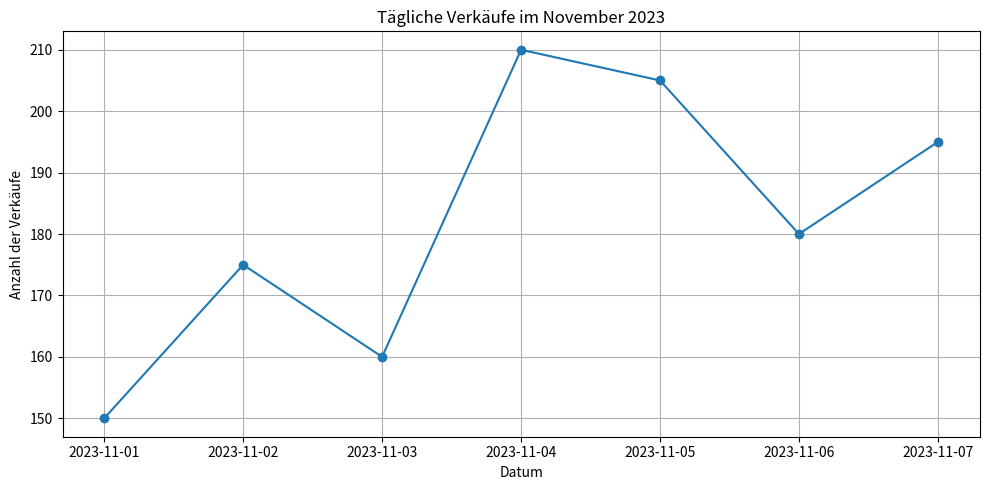

Here is the Python script that generated this plot:
import pandas as pd
import matplotlib.pyplot as plt

# 1. Datenquelle (hier als Dictionary simuliert)
data = {
    'Datum': ['2023-11-01', '2023-11-02', '2023-11-03', '2023-11-04',
              '2023-11-05', '2023-11-06', '2023-11-07'],
    'Verkaeufe': [150, 175, 160, 210, 205, 180, 195]
}

# 2. Data Frame erstellen und transformieren
# Die Spalte 'Datum' wird in einen echten Datumstyp umgewandelt.
df = pd.DataFrame(data)
df['Datum'] = pd.to_datetime(df['Datum'])

# 3. Visualisierung
plt.figure(figsize=(10, 5)) # Größe der Zeichenfläche festlegen

# Liniendiagramm erstellen mit Markern für die Datenpunkte
plt.plot(df['Datum'], df['Verkaeufe'], marker='o', linestyle='-')

# Diagramm beschriften
plt.title('Tägliche Verkäufe im November 2023')
plt.xlabel('Datum')
plt.ylabel('Anzahl der Verkäufe')
plt.grid(True) # Ein Gitter zur besseren Ablesbarkeit hinzufügen
plt.tight_layout() # Sorgt für eine saubere Anordnung der Elemente

# plt.show(...) zum direkten Anzeigen in Notebooks oder plt.savefig(...) zum Speichern als Bild
